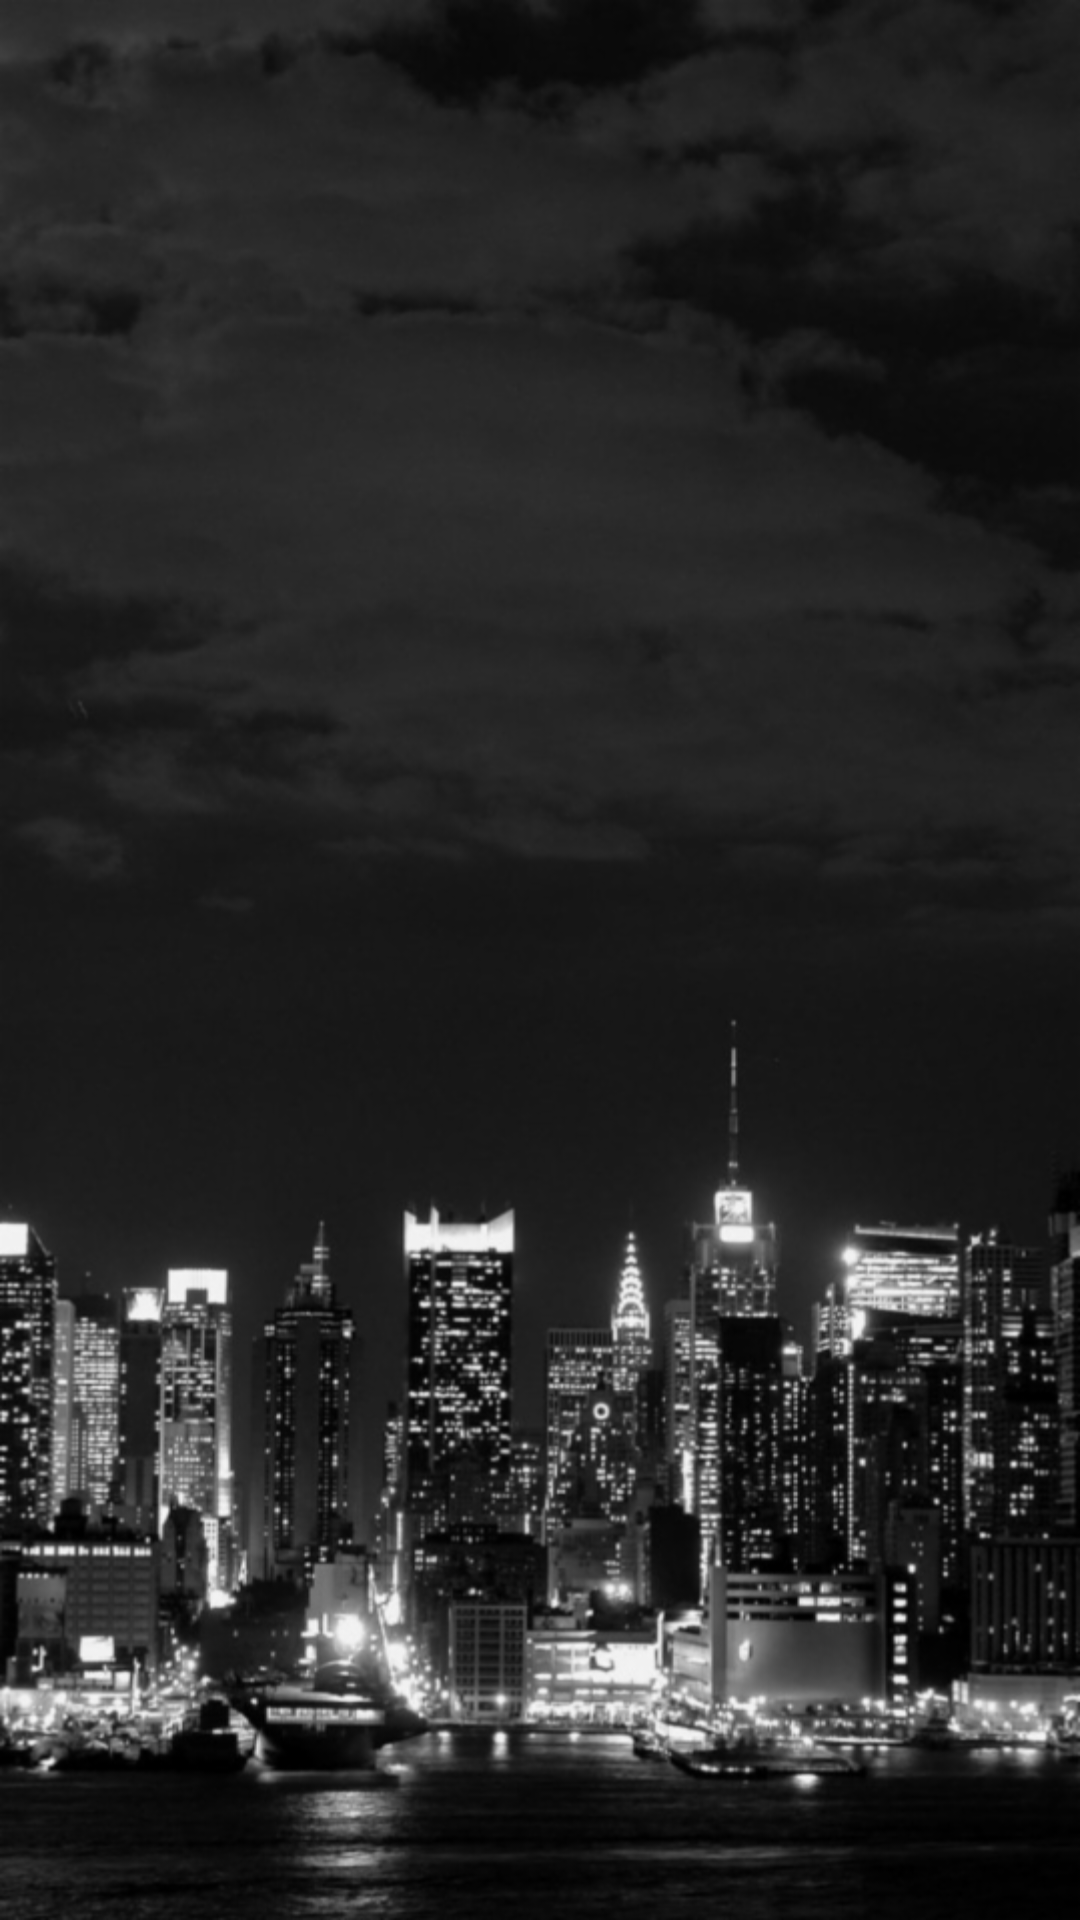

Produce the Android XML layout that renders to this screen, including the resource entries it uses.
<!-- AndroidManifest.xml: activity theme ThemeNightCityBg -->
<!-- res/layout/activity_login.xml -->
<?xml version="1.0" encoding="utf-8"?>
<android.support.constraint.ConstraintLayout xmlns:android="http://schemas.android.com/apk/res/android"
    xmlns:app="http://schemas.android.com/apk/res-auto"
    xmlns:tools="http://schemas.android.com/tools"
    android:layout_width="match_parent"
    android:layout_height="match_parent"
    tools:context="sdu.kz.likvidator.presentation.login.LoginActivity">
    <android.support.v4.view.ViewPager
        android:id="@+id/viewPager"
        android:layout_width="match_parent"
        android:layout_height="match_parent">
    </android.support.v4.view.ViewPager>

</android.support.constraint.ConstraintLayout>
<!-- resources referenced by this layout -->
<resources>
  <style name="ThemeNightCityBg" parent="AppTheme">
          <item name="android:windowBackground">@drawable/login_bg</item>
      </style>
  <style name="AppTheme" parent="Theme.AppCompat.Light.DarkActionBar">
          
          <item name="android:windowContentTransitions">true</item>
          <item name="colorPrimary">@color/primary_material_dark</item>
          <item name="colorPrimaryDark">@color/primary_dark_material_dark</item>
          <item name="colorAccent">@color/primary_material_dark</item>
          <item name="android:textColorPrimary">@android:color/white</item>
          <item name="android:textColor">@android:color/white</item>
      </style>
  <!-- drawable login_bg: png bitmap (drawable-hdpi, 89513 bytes) -->
</resources>
